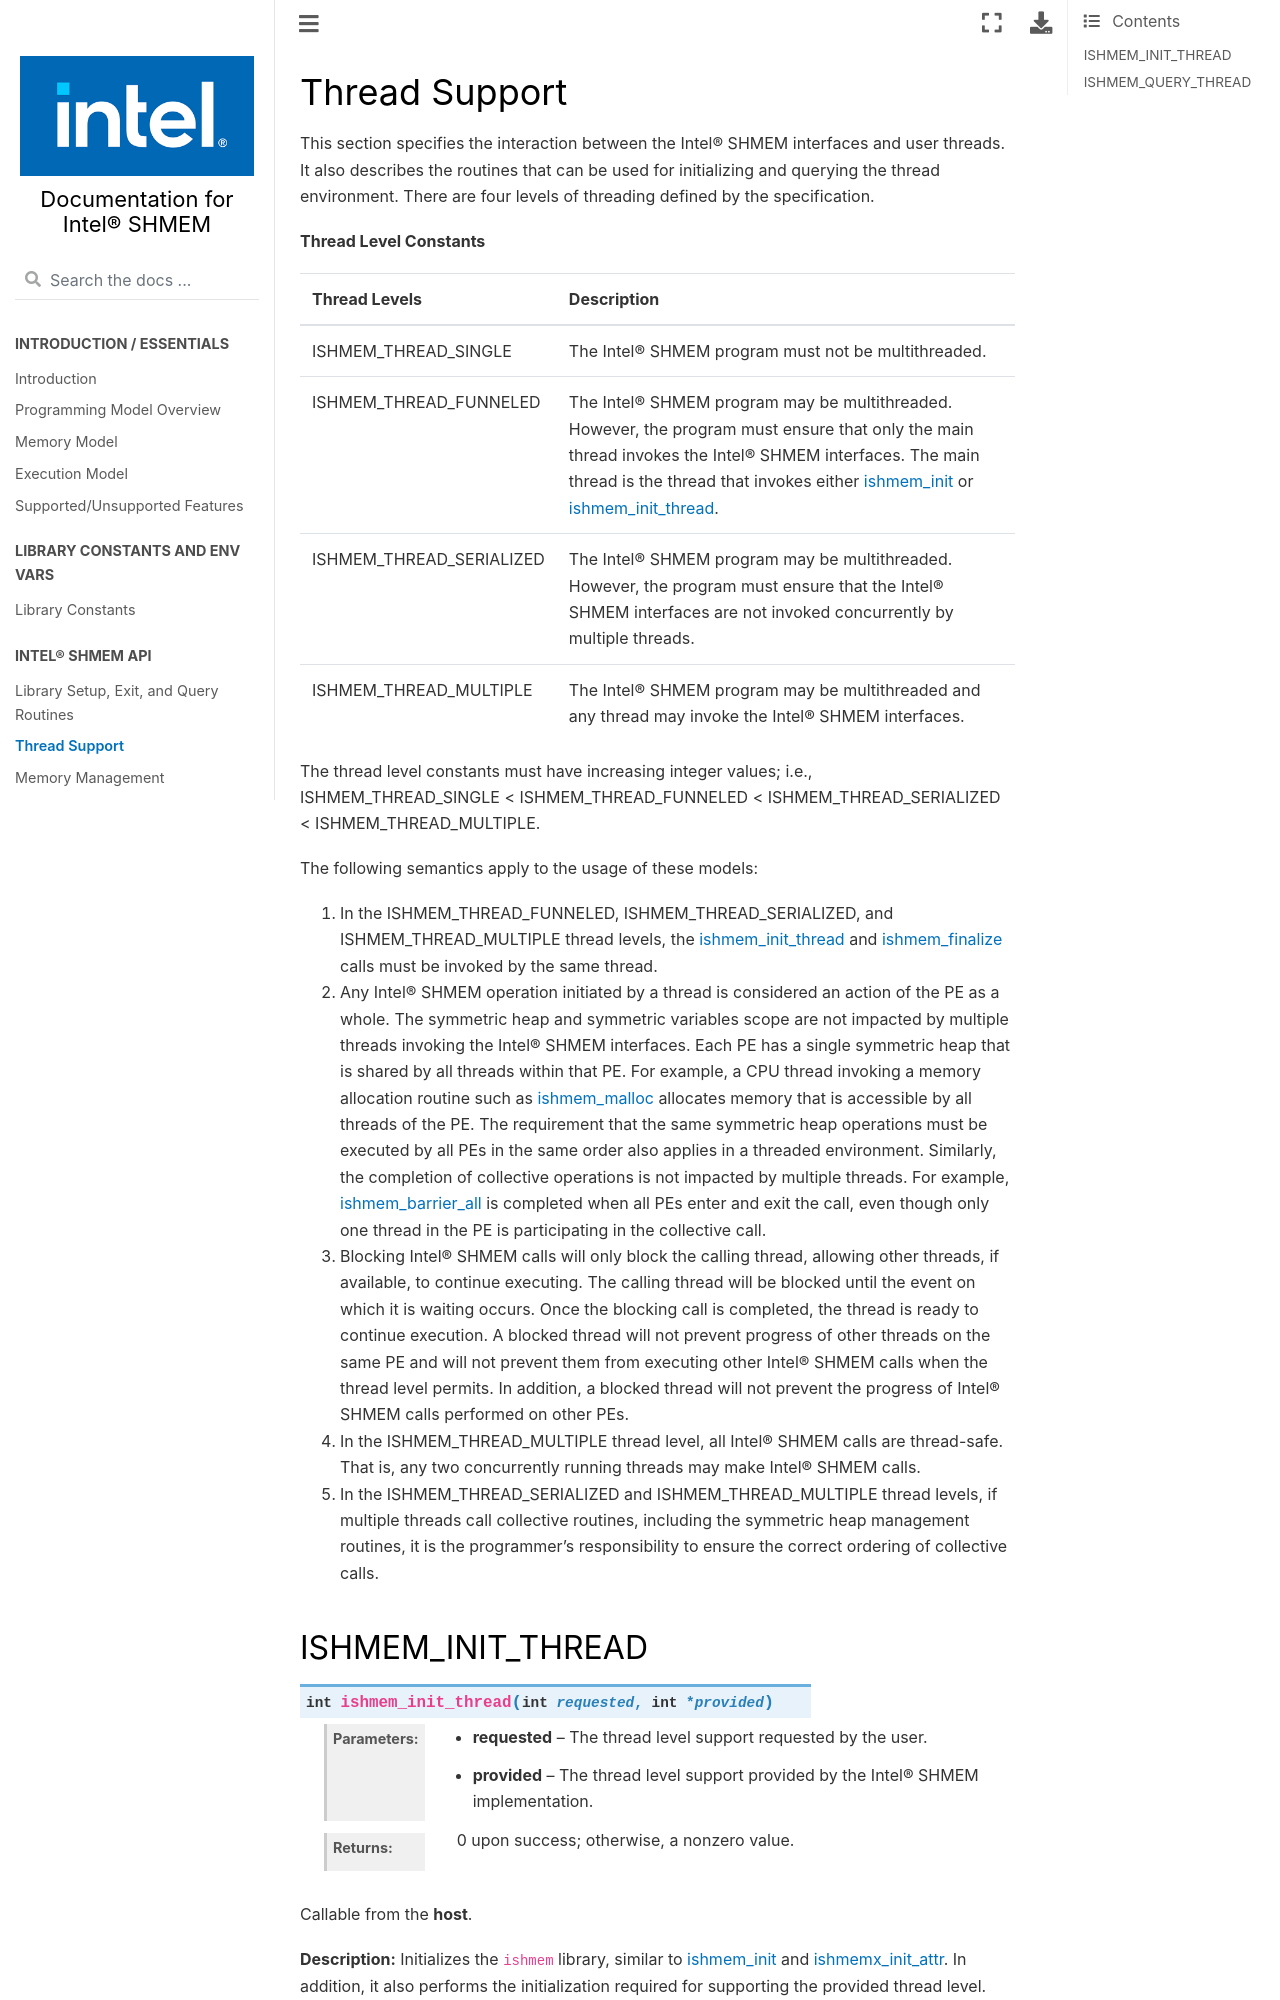

repository: oneapi-src/ishmem · page: docs/thread_support.html · generator: sphinx

.. _thread_support_routines:

--------------
Thread Support
--------------

This section specifies the interaction between the Intel® SHMEM interfaces 
and user threads. It also describes the routines that can be used for 
initializing and querying the thread environment. There are four levels 
of threading defined by the specification.

.. _thread_level_constants:

**Thread Level Constants**

========================     ==============================================
Thread Levels                Description
========================     ==============================================
ISHMEM_THREAD_SINGLE         The Intel® SHMEM program must not be 
                             multithreaded.
ISHMEM_THREAD_FUNNELED       The Intel® SHMEM program may be multithreaded.
                             However, the program must ensure that only the 
                             main thread invokes the Intel® SHMEM 
                             interfaces. The main thread is the thread that 
                             invokes either :ref:`ishmem_init<ishmem_init>` 
                             or 
                             :ref:`ishmem_init_thread<ishmem_init_thread>`.
ISHMEM_THREAD_SERIALIZED     The Intel® SHMEM program may be multithreaded. 
                             However, the program must ensure that the 
                             Intel® SHMEM interfaces are not invoked 
                             concurrently by multiple threads.
ISHMEM_THREAD_MULTIPLE       The Intel® SHMEM program may be multithreaded 
                             and any thread may invoke the Intel® SHMEM 
                             interfaces.
========================     ==============================================


The thread level constants must have 
increasing integer values; i.e., ISHMEM_THREAD_SINGLE <
ISHMEM_THREAD_FUNNELED < ISHMEM_THREAD_SERIALIZED < ISHMEM_THREAD_MULTIPLE. 

The following semantics apply to the usage of these models:

#. In the ISHMEM_THREAD_FUNNELED, ISHMEM_THREAD_SERIALIZED, and
   ISHMEM_THREAD_MULTIPLE thread levels, the 
   :ref:`ishmem_init_thread<ishmem_init_thread>` and 
   :ref:`ishmem_finalize<ishmem_finalize>` calls must be invoked by the 
   same thread.

#. Any Intel® SHMEM operation initiated by a thread is considered an action of 
   the PE as a whole. The symmetric heap and symmetric variables scope are 
   not impacted by multiple threads invoking the Intel® SHMEM interfaces. 
   Each PE has a single symmetric heap that is shared by all threads within 
   that PE. For example, a CPU thread invoking a memory allocation routine 
   such as :ref:`ishmem_malloc<ishmem_malloc>` allocates memory that is
   accessible by all threads of the PE. The requirement that the same 
   symmetric heap operations must be executed by all PEs in the same order 
   also applies in a threaded environment. Similarly, the completion of 
   collective operations is not impacted by multiple threads. For example, 
   :ref:`ishmem_barrier_all<ishmem_barrier_all>` is completed when all PEs
   enter and exit the call, even though only one thread in the PE is 
   participating in the collective call.

#. Blocking Intel® SHMEM calls will only block the calling thread, allowing 
   other threads, if available, to continue executing. The calling thread 
   will be blocked until the event on which it is waiting occurs. Once the 
   blocking call is completed, the thread is ready to continue execution. 
   A blocked thread will not prevent progress of other threads on the same PE 
   and will not prevent them from executing other Intel® SHMEM calls when the 
   thread level permits. In addition, a blocked thread will not prevent the 
   progress of Intel® SHMEM calls performed on other PEs.

#. In the ISHMEM_THREAD_MULTIPLE thread level, all Intel® SHMEM calls are 
   thread-safe. That is, any two concurrently running threads may make 
   Intel® SHMEM calls.
